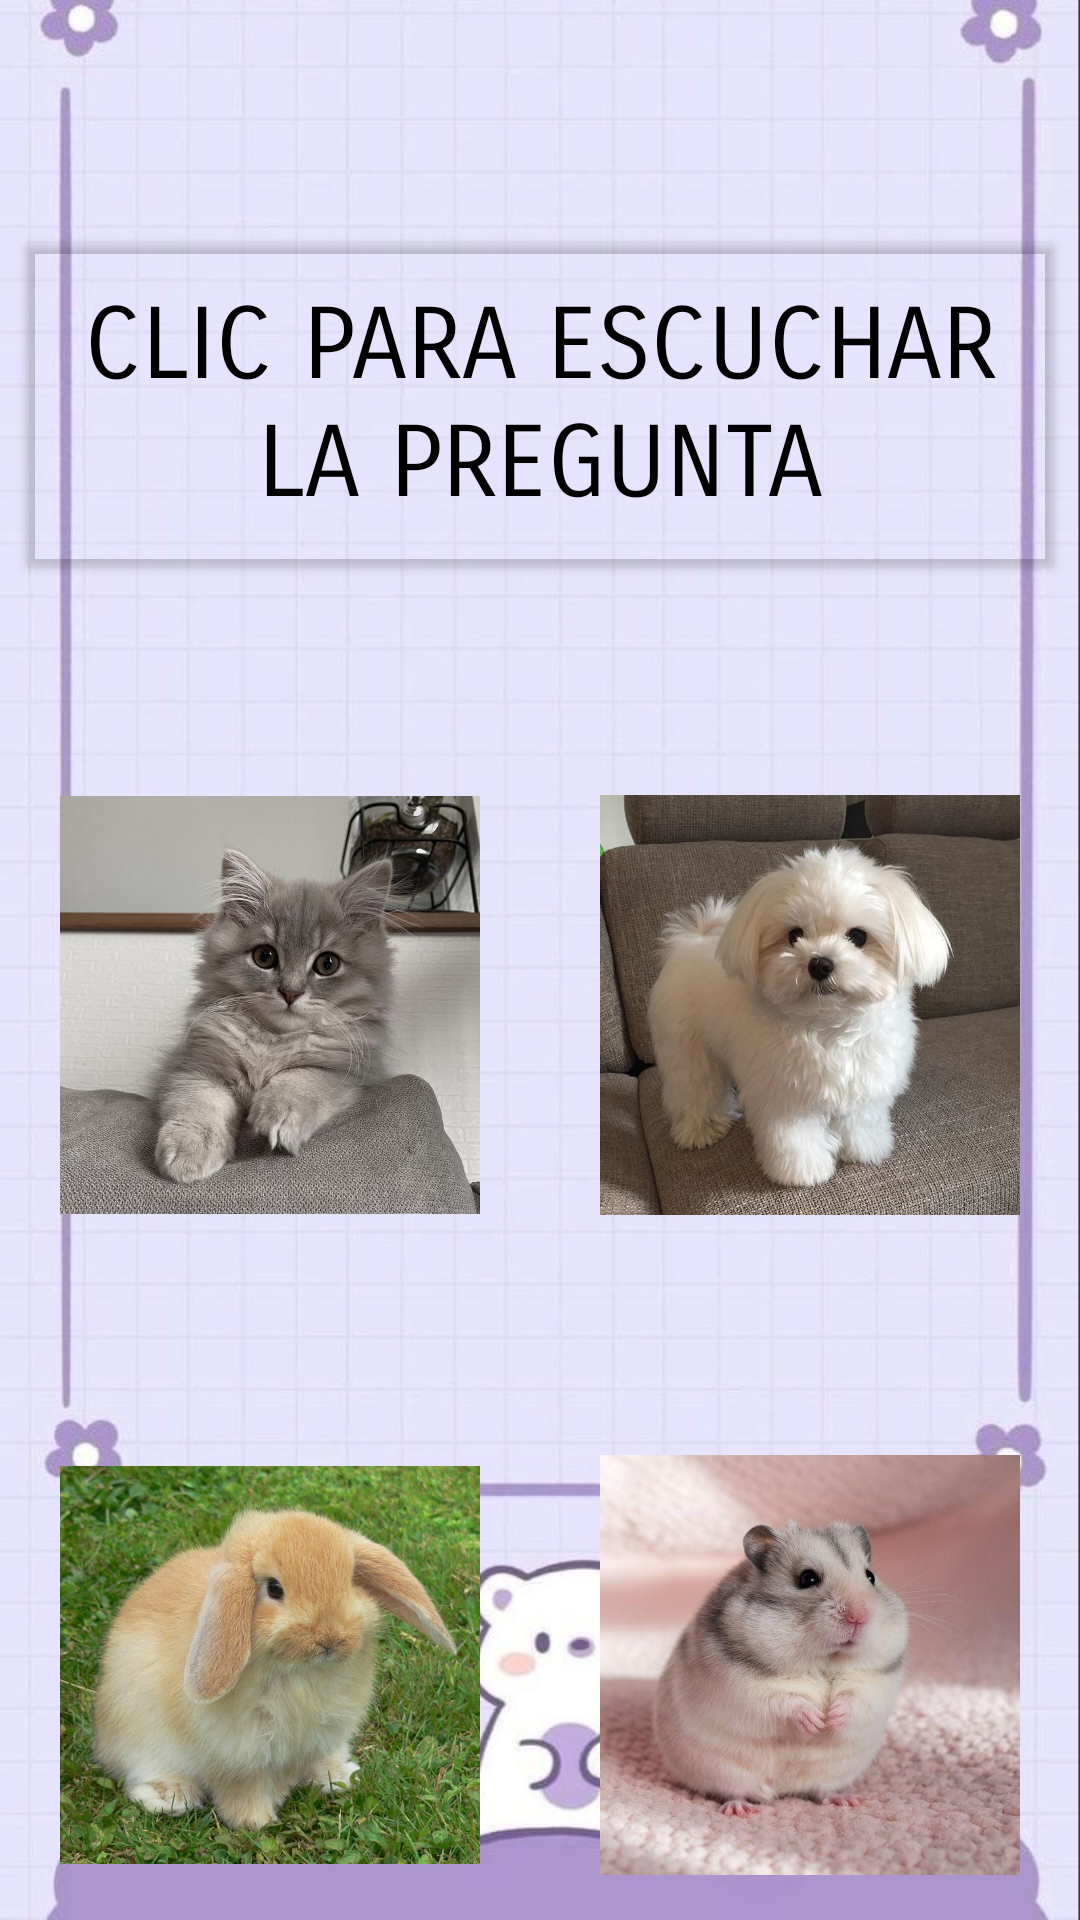

Android layout source for this screen:
<!-- AndroidManifest.xml: application theme Theme.MiAppVanessa -->
<!-- res/layout/activity_pregunta1.xml -->
<?xml version="1.0" encoding="utf-8"?>
<LinearLayout xmlns:android="http://schemas.android.com/apk/res/android"
    xmlns:app="http://schemas.android.com/apk/res-auto"
    xmlns:tools="http://schemas.android.com/tools"
    android:id="@+id/main"
    android:layout_width="match_parent"
    android:layout_height="match_parent"
    android:orientation="vertical"
    android:background="@drawable/fondo6"
    tools:context=".controller.Pregunta1">


    <Button
        android:onClick="sonarCat"
        android:layout_width="350dp"
        android:layout_height="120dp"
        android:backgroundTint="@color/transparente"
        android:text="@string/tituloClic"
        android:textSize="33sp"
        android:textColor="@color/black"
        android:fontFamily="sans-serif-smallcaps"
        android:layout_gravity="center_horizontal"
        android:layout_marginTop="75dp"
        android:layout_marginBottom="70dp"
        />

    <LinearLayout
        android:layout_width="wrap_content"
        android:layout_height="150dp"
        android:orientation="horizontal"
        android:layout_gravity="center"
        android:layout_marginBottom="70dp"
        >

        <ImageButton
            android:onClick="sonarCorrecto"
            android:layout_width="140dp"
            android:layout_height="140dp"
            android:layout_gravity="left"
            android:layout_marginTop="30dp"
            android:layout_marginBottom="20dp"
            android:layout_marginRight="20dp"
            android:background="@null"
            android:scaleType="fitCenter"
            android:src="@drawable/gato" />

        <ImageButton
            android:onClick="sonarIncorrecto"
            android:layout_width="140dp"
            android:layout_height="140dp"
            android:layout_gravity="left"
            android:layout_marginTop="20dp"
            android:layout_marginBottom="20dp"
            android:layout_marginLeft="20dp"
            android:background="@null"
            android:scaleType="fitCenter"
            android:src="@drawable/perro"
            />

    </LinearLayout>

    <LinearLayout
        android:layout_width="wrap_content"
        android:layout_height="150dp"
        android:orientation="horizontal"
        android:layout_gravity="center"
        android:layout_marginBottom="50dp"
        >

        <ImageButton
            android:onClick="sonarIncorrecto"
            android:layout_width="140dp"
            android:layout_height="140dp"
            android:layout_gravity="left"
            android:layout_marginTop="30dp"
            android:layout_marginBottom="20dp"
            android:layout_marginRight="20dp"
            android:background="@null"
            android:scaleType="fitCenter"
            android:src="@drawable/conejo" />

        <ImageButton
            android:onClick="sonarIncorrecto"
            android:layout_width="140dp"
            android:layout_height="140dp"
            android:layout_gravity="left"
            android:layout_marginTop="20dp"
            android:layout_marginBottom="20dp"
            android:layout_marginLeft="20dp"
            android:background="@null"
            android:scaleType="fitCenter"
            android:src="@drawable/hamster"
            />

    </LinearLayout>

</LinearLayout>
<!-- resources referenced by this layout -->
<resources>
  <color name="black">#FF000000</color>
  <color name="transparente">#00FFFFFF</color>
  <!-- drawable conejo: jpeg bitmap (drawable, 96896 bytes) -->
  <!-- drawable fondo6: jpeg bitmap (drawable, 53653 bytes) -->
  <!-- drawable gato: jpeg bitmap (drawable, 97024 bytes) -->
  <!-- drawable hamster: jpeg bitmap (drawable, 85122 bytes) -->
  <!-- drawable perro: jpeg bitmap (drawable, 66633 bytes) -->
  <string name="tituloClic">Clic Para Escuchar La Pregunta</string>
  <style name="Theme.MiAppVanessa" parent="Base.Theme.MiAppVanessa" />
  <style name="Base.Theme.MiAppVanessa" parent="Theme.Material3.DayNight.NoActionBar">
          
          
      </style>
</resources>
